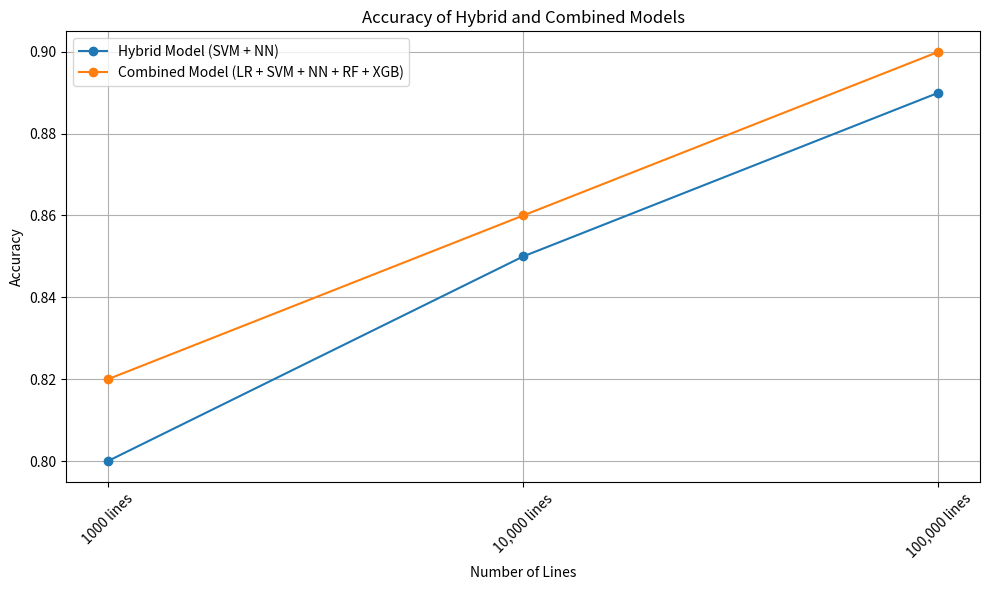

Here is the Python script that generated this plot:
import matplotlib.pyplot as plt
import numpy as np

# Data
methods = ['Hybrid Model (SVM + NN)', 'Combined Model (LR + SVM + NN + RF + XGB)']
lines = ['1000 lines', '10,000 lines', '100,000 lines', 'The entire database']
accuracies = np.array([
    [0.8, 0.85, 0.89, np.nan],  # Hybrid Model
    [0.82, 0.86, 0.9, np.nan]   # Combined Model
])

# Plot
fig, ax = plt.subplots(figsize=(10, 6))

for i, method in enumerate(methods):
    ax.plot(lines, accuracies[i], label=method, marker='o')

ax.set_xlabel('Number of Lines')
ax.set_ylabel('Accuracy')
ax.set_title('Accuracy of Hybrid and Combined Models')
ax.legend()

plt.xticks(rotation=45)
plt.grid(True)
plt.tight_layout()
plt.show()
